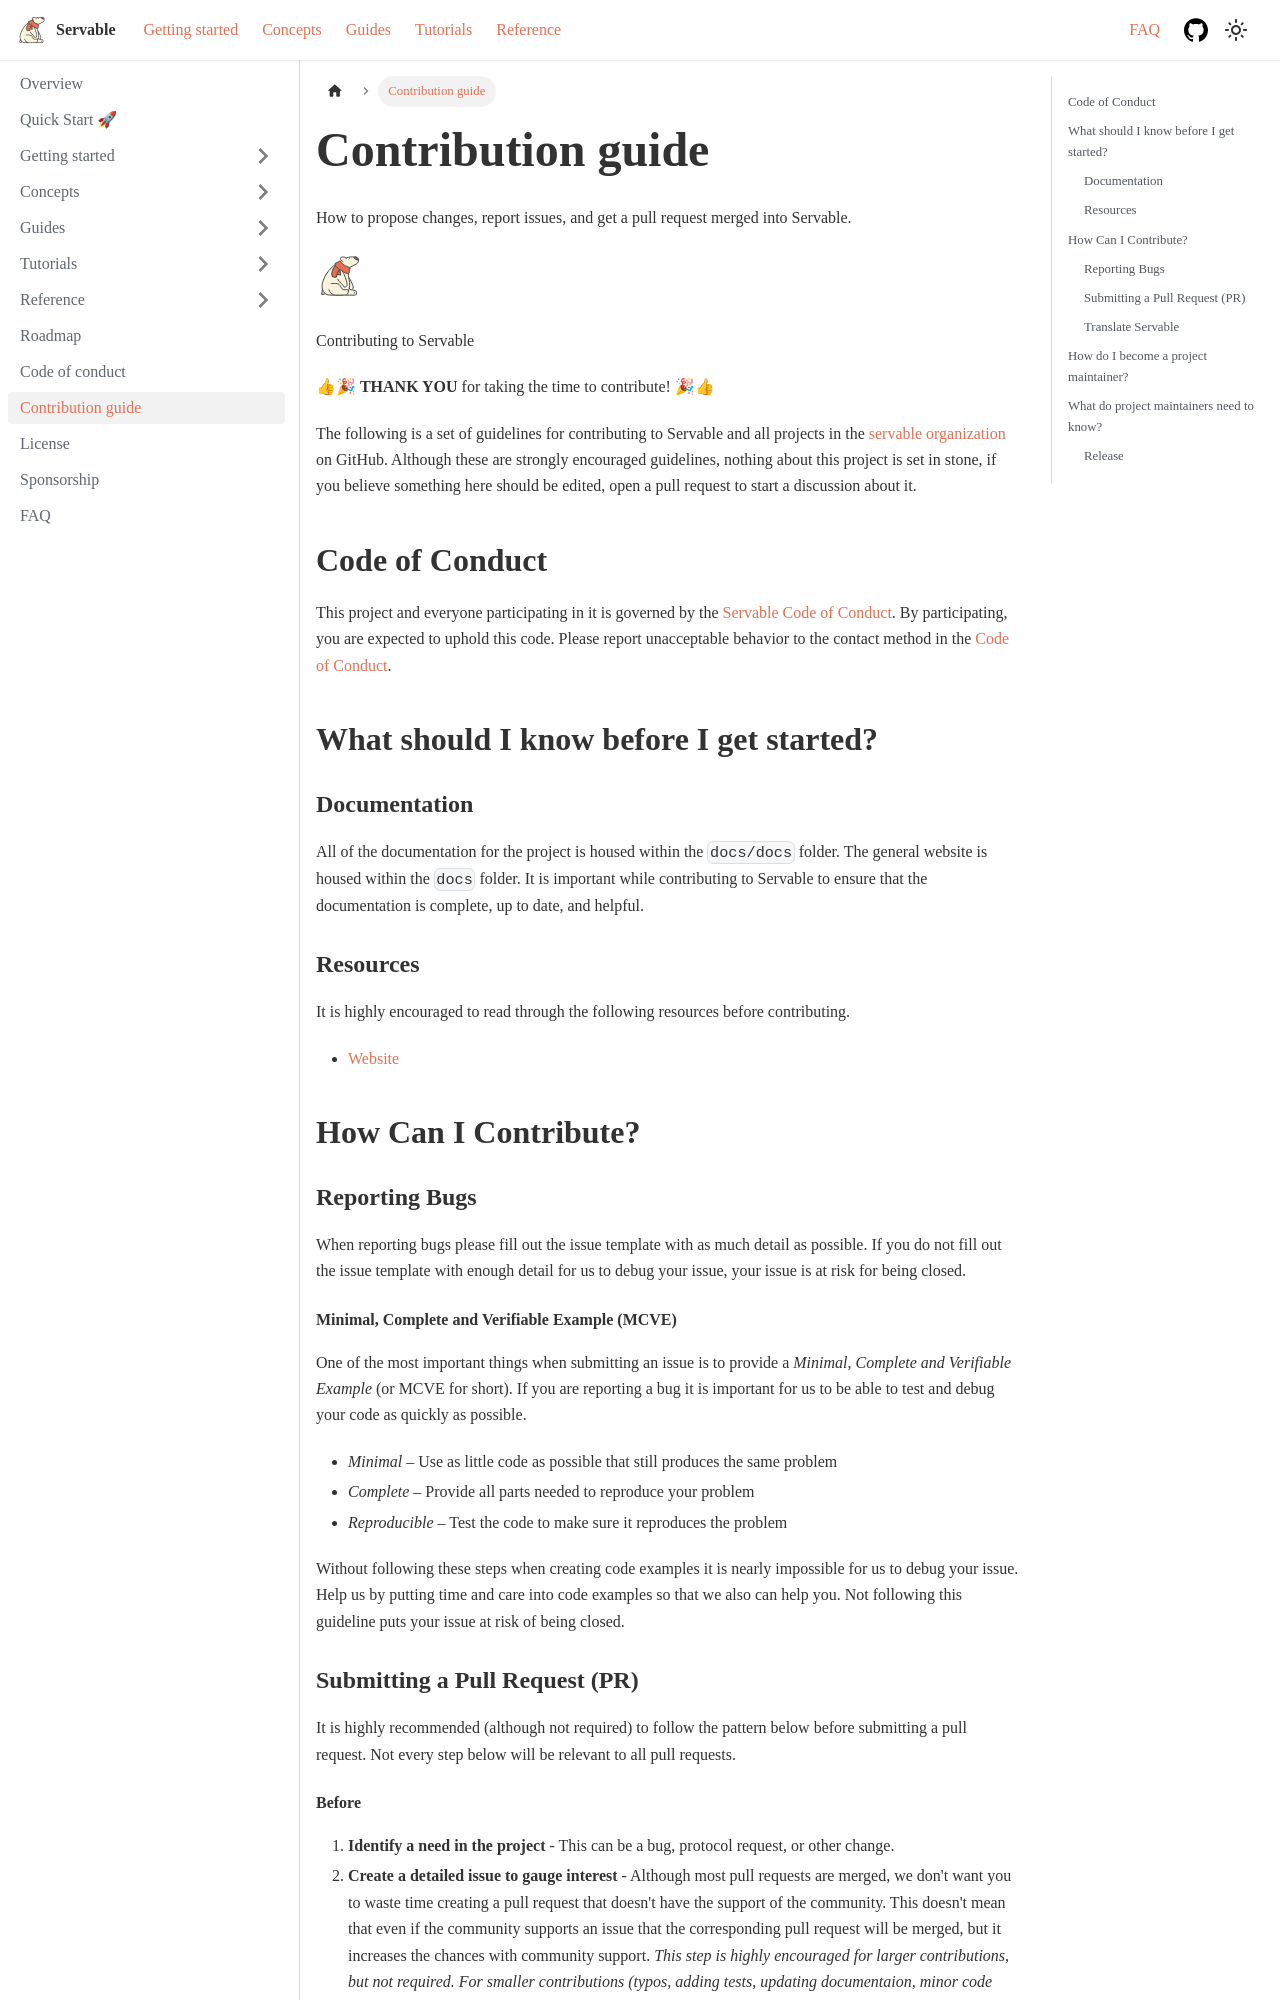

repository: servable-core/documentation · page: docs/contributing/index.html · generator: docusaurus

---
sidebar_position: 7
lastTouchedBy: claude-code
lastTouchedAt: "2026-09-12T11:42:24Z"
---

# Contribution guide

How to propose changes, report issues, and get a pull request merged into Servable.

![logo](/img/icon.svg)

 Contributing to Servable

:+1::tada: **THANK YOU** for taking the time to contribute! :tada::+1:

The following is a set of guidelines for contributing to Servable and all projects in the [servable organization](https://github.com/servable) on GitHub. Although these are strongly encouraged guidelines, nothing about this project is set in stone, if you believe something here should be edited, open a pull request to start a discussion about it.

## Code of Conduct

This project and everyone participating in it is governed by the [Servable Code of Conduct](codeofconduct). By participating, you are expected to uphold this code. Please report unacceptable behavior to the contact method in the [Code of Conduct](codeofconduct).

## What should I know before I get started?

### Documentation

All of the documentation for the project is housed within the `docs/docs` folder. The general website is housed within the `docs` folder. It is important while contributing to Servable to ensure that the documentation is complete, up to date, and helpful.

### Resources

It is highly encouraged to read through the following resources before contributing.

- [Website](https://servable.app)

## How Can I Contribute?

### Reporting Bugs

When reporting bugs please fill out the issue template with as much detail as possible. If you do not fill out the issue template with enough detail for us to debug your issue, your issue is at risk for being closed.

#### Minimal, Complete and Verifiable Example (MCVE)

One of the most important things when submitting an issue is to provide a *Minimal, Complete and Verifiable Example* (or MCVE for short). If you are reporting a bug it is important for us to be able to test and debug your code as quickly as possible.

- *Minimal* – Use as little code as possible that still produces the same problem
- *Complete* – Provide all parts needed to reproduce your problem
- *Reproducible* – Test the code to make sure it reproduces the problem

Without following these steps when creating code examples it is nearly impossible for us to debug your issue. Help us by putting time and care into code examples so that we also can help you. Not following this guideline puts your issue at risk of being closed.

### Submitting a Pull Request (PR)

It is highly recommended (although not required) to follow the pattern below before submitting a pull request. Not every step below will be relevant to all pull requests.

#### Before

1. **Identify a need in the project** - This can be a bug, protocol request, or other change.
2. **Create a detailed issue to gauge interest** - Although most pull requests are merged, we don't want you to waste time creating a pull request that doesn't have the support of the community. This doesn't mean that even if the community supports an issue that the corresponding pull request will be merged, but it increases the chances with community support. *This step is highly encouraged for larger contributions, but not required. For smaller contributions (typos, adding tests, updating documentaion, minor code changes, etc.) it is not necessary to create a separate issue.*
3. **Read through the `package.json`** - The `package.json` file in the root of the repository has a **lot** of useful information about the project. Especially read through the `scripts` section, as a lot of those scripts can help speed up your development process when working in Servable. There are scripts for running tests, building the website, debugging code, fixing lint issues, etc.
